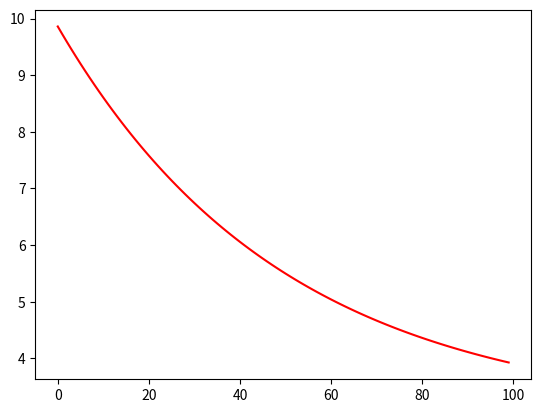

The matplotlib source for this figure:
# [redacted]
# Neural Network - Gradient descent
#경사하강법: 오류함수의 접선의 기울기를 줄여나가며 오류가 최저가 되는 점을 찾는 방법

import numpy as np
import matplotlib.pyplot as plt

x = 10
learning_rate = 0.01    #학습률
precision = 0.00001     #정확도
max_iterations = 100    #최대 반복 횟수

#손실 함수를 람다식으로 정의한다.
loss_func = lambda x: (x-3)**2 + 10

#그래디언트를 람다식으로 정의한다. 손실 함수의 1차 미분값이다.
gradient = lambda x: 2*x-6

y = []
#그래디언트 강하법
for i in range(max_iterations):
    x = x - learning_rate * gradient(x)
    y.append(x)
    print("손실 함수값(", x, ")=",loss_func(x))

print('최소값 =', x)

X = np.arange(0,100)
Y = np.array(y)

plt.plot(range(0,max_iterations), Y,'r')
plt.show()